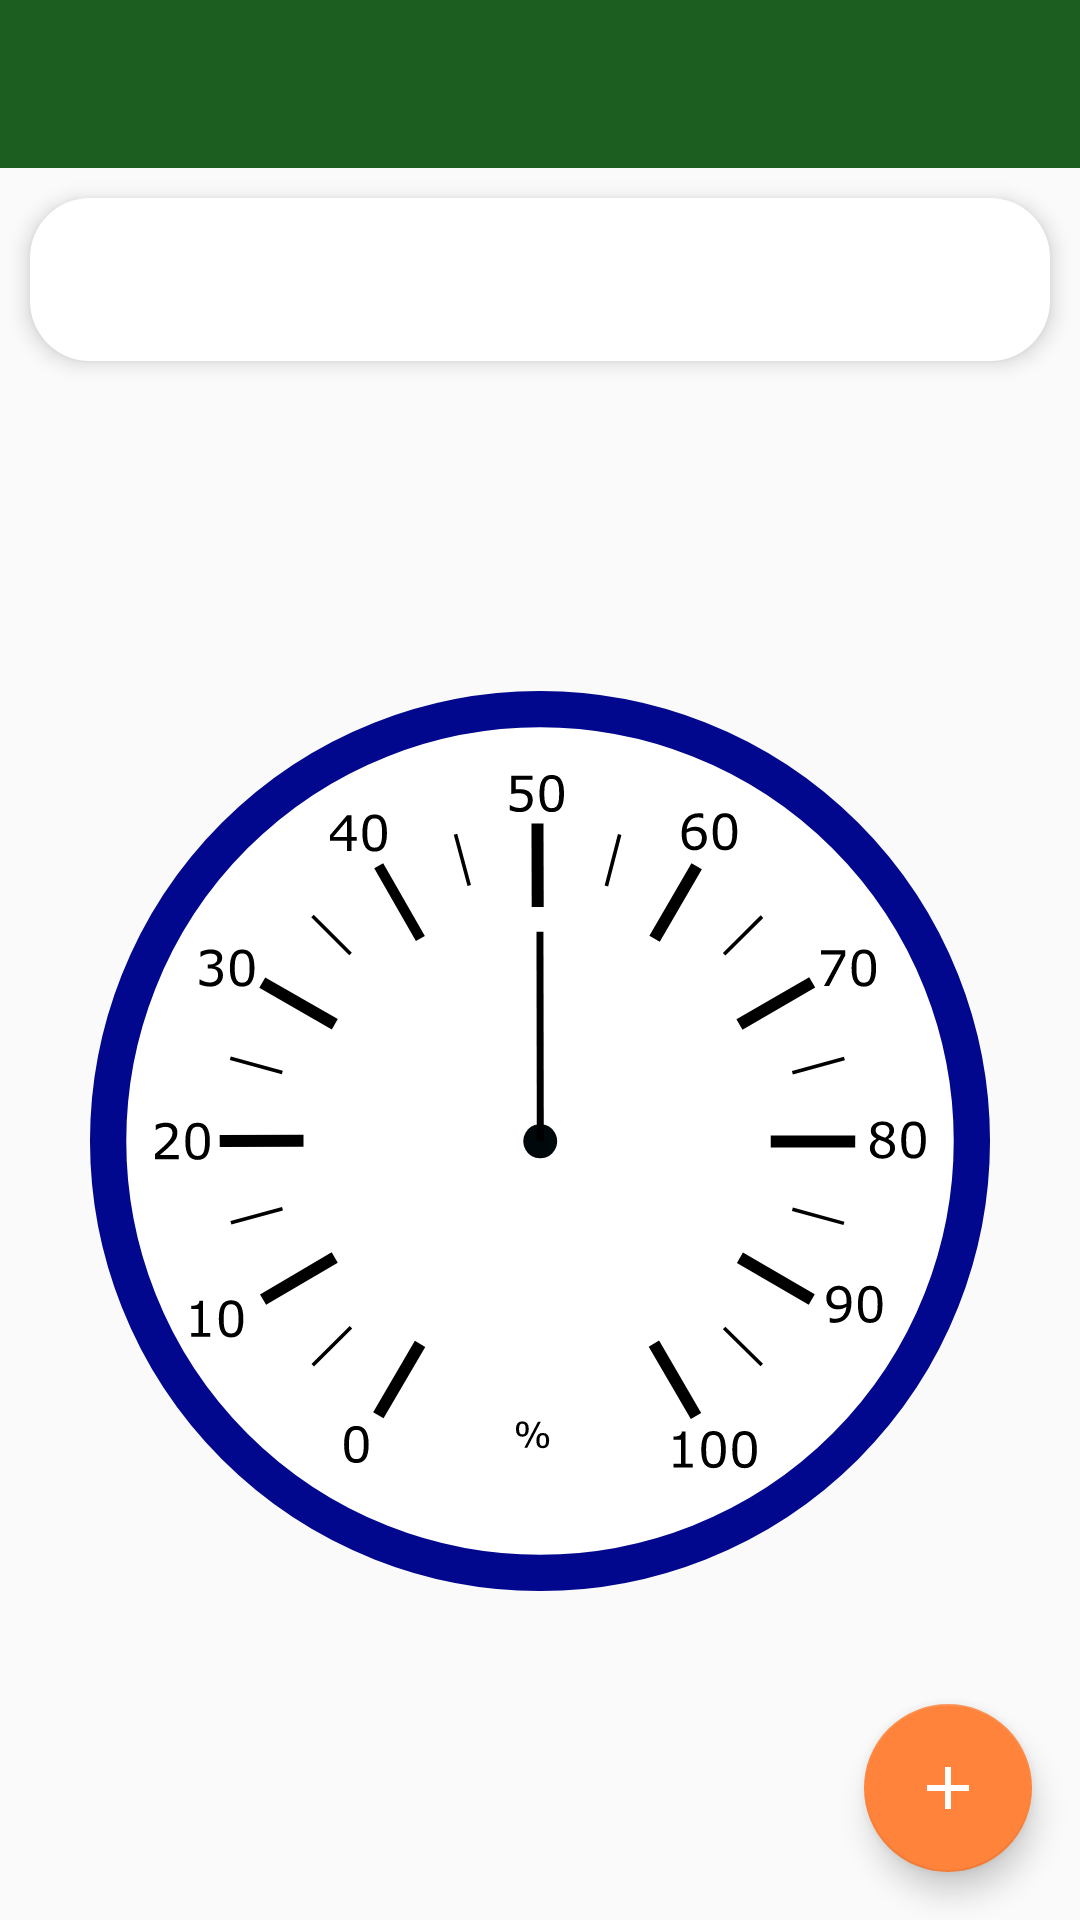

Layout XML and referenced resources for this Android screen:
<!-- AndroidManifest.xml: application theme AppTheme -->
<!-- res/layout/activity_hygrometer.xml -->
<androidx.constraintlayout.widget.ConstraintLayout xmlns:android="http://schemas.android.com/apk/res/android"
    xmlns:app="http://schemas.android.com/apk/res-auto"
    xmlns:tools="http://schemas.android.com/tools"
    android:id="@+id/activity_compass"
    android:layout_width="match_parent"
    android:layout_height="match_parent"
    android:orientation="vertical"
    tools:context=".activities.instrumentActivity.HygrometerActivity">

    <com.google.android.material.appbar.AppBarLayout
        android:id="@+id/appBarLayout"
        android:layout_width="match_parent"
        android:layout_height="wrap_content"
        android:theme="@style/AppTheme.AppBarOverlay"
        app:layout_constraintEnd_toEndOf="parent"
        app:layout_constraintStart_toStartOf="parent"
        app:layout_constraintTop_toTopOf="parent">

        <androidx.appcompat.widget.Toolbar
            android:id="@+id/toolbar"
            android:layout_width="match_parent"
            android:layout_height="?attr/actionBarSize"
            android:background="?attr/colorPrimary"
            app:popupTheme="@style/AppTheme.PopupOverlay" />

    </com.google.android.material.appbar.AppBarLayout>

    <TextView
        android:id="@+id/misura"
        style="@style/buttonstyle"
        android:layout_width="0dp"
        android:layout_height="wrap_content"
        android:layout_marginTop="40dp"
        android:layout_weight="1"
        android:paddingTop="20dp"
        android:textAlignment="center"
        android:textSize="18sp"
        android:textStyle="bold"
        app:layout_constraintEnd_toEndOf="parent"
        app:layout_constraintHorizontal_bias="0.498"
        app:layout_constraintStart_toStartOf="parent"
        app:layout_constraintTop_toBottomOf="@+id/appBarLayout" />

    <ImageView
        android:id="@+id/imageView"
        android:layout_width="wrap_content"
        android:layout_height="0dp"
        android:layout_margin="10dp"
        android:scaleType="centerInside"
        android:src="@drawable/sfondo_igrometro"
        app:layout_constraintBottom_toBottomOf="parent"
        app:layout_constraintEnd_toEndOf="parent"
        app:layout_constraintStart_toStartOf="parent"
        app:layout_constraintTop_toBottomOf="@+id/misura" />

    <ImageView
        android:id="@+id/img_animazione"
        android:layout_width="0dp"
        android:layout_height="0dp"
        android:layout_margin="10dp"
        android:elevation="1dp"
        android:scaleType="centerInside"
        android:src="@drawable/ago_igrometro"
        app:layout_constraintBottom_toBottomOf="@id/imageView"
        app:layout_constraintEnd_toEndOf="@+id/imageView"
        app:layout_constraintStart_toStartOf="@+id/imageView"
        app:layout_constraintTop_toTopOf="@+id/imageView" />


    <com.google.android.material.floatingactionbutton.FloatingActionButton
        android:id="@+id/fab"
        android:layout_width="wrap_content"
        android:layout_height="wrap_content"
        android:layout_gravity="end|bottom"
        android:layout_margin="16dp"
        android:src="@drawable/ic_baseline_add_24"
        app:backgroundTint="@color/colorImportantButton"
        app:layout_constraintBottom_toBottomOf="parent"
        app:layout_constraintEnd_toEndOf="parent" />


</androidx.constraintlayout.widget.ConstraintLayout>
<!-- resources referenced by this layout -->
<resources>
  <color name="colorImportantButton">#ff833a</color>
  <!-- drawable ago_igrometro (drawable) -->
  <vector android:height="300dp" android:viewportHeight="267.041"
      android:viewportWidth="267.041" android:width="300dp" xmlns:android="http://schemas.android.com/apk/res/android">
      <path android:fillColor="#00000000"
          android:pathData="M133.618,133.592 L133.505,67.006"
          android:strokeColor="#000000" android:strokeLineCap="butt"
          android:strokeLineJoin="miter" android:strokeWidth="2.21276"/>
  </vector>
  <!-- drawable ic_baseline_add_24 (drawable) -->
  <vector xmlns:android="http://schemas.android.com/apk/res/android"
      android:width="32dp"
      android:height="32dp"
      android:viewportWidth="24"
      android:viewportHeight="24"
      android:tint="@color/bianco">
    <path
        android:fillColor="@android:color/white"
        android:pathData="M19,13h-6v6h-2v-6H5v-2h6V5h2v6h6v2z"/>
  </vector>
  <!-- drawable sfondo_igrometro: vector/xml drawable (drawable, 22121 chars, omitted) -->
  <style name="AppTheme.AppBarOverlay" parent="ThemeOverlay.AppCompat.Dark.ActionBar" />
  <style name="AppTheme.PopupOverlay" parent="ThemeOverlay.AppCompat.Light" />
  <style name="buttonstyle">
          <item name="android:textColor">@color/nero</item>
          <item name="android:layout_margin">10dp</item>
          <item name="android:elevation">4dp</item>
          <item name="android:background">@drawable/row_shape</item>
      </style>
  <style name="AppTheme" parent="Theme.AppCompat.Light.DarkActionBar">
          
          <item name="colorPrimary">@color/colorPrimary</item>
          <item name="colorPrimaryDark">@color/colorPrimaryDark</item>
          <item name="colorAccent">@color/colorAccent</item>
          <item name="windowActionBar">false</item>
          <item name="windowNoTitle">true</item>i
      </style>
  <color name="bianco">#ffffff</color>
  <color name="nero">#000000</color>
  <!-- drawable row_shape (drawable) -->
  <?xml version="1.0" encoding="utf-8"?>
  
  <shape xmlns:android="http://schemas.android.com/apk/res/android">
      <padding
          android:left="10dp"
          android:top="10dp"
          android:right="10dp"
          android:bottom="10dp" />
      <solid android:color="@color/bianco"/>
      <corners android:radius="20dp"/>
  </shape>
  <color name="colorPrimary">#1b5e20</color>
  <color name="colorPrimaryDark">#003300</color>
  <color name="colorAccent">#4c8c4a</color>
</resources>
